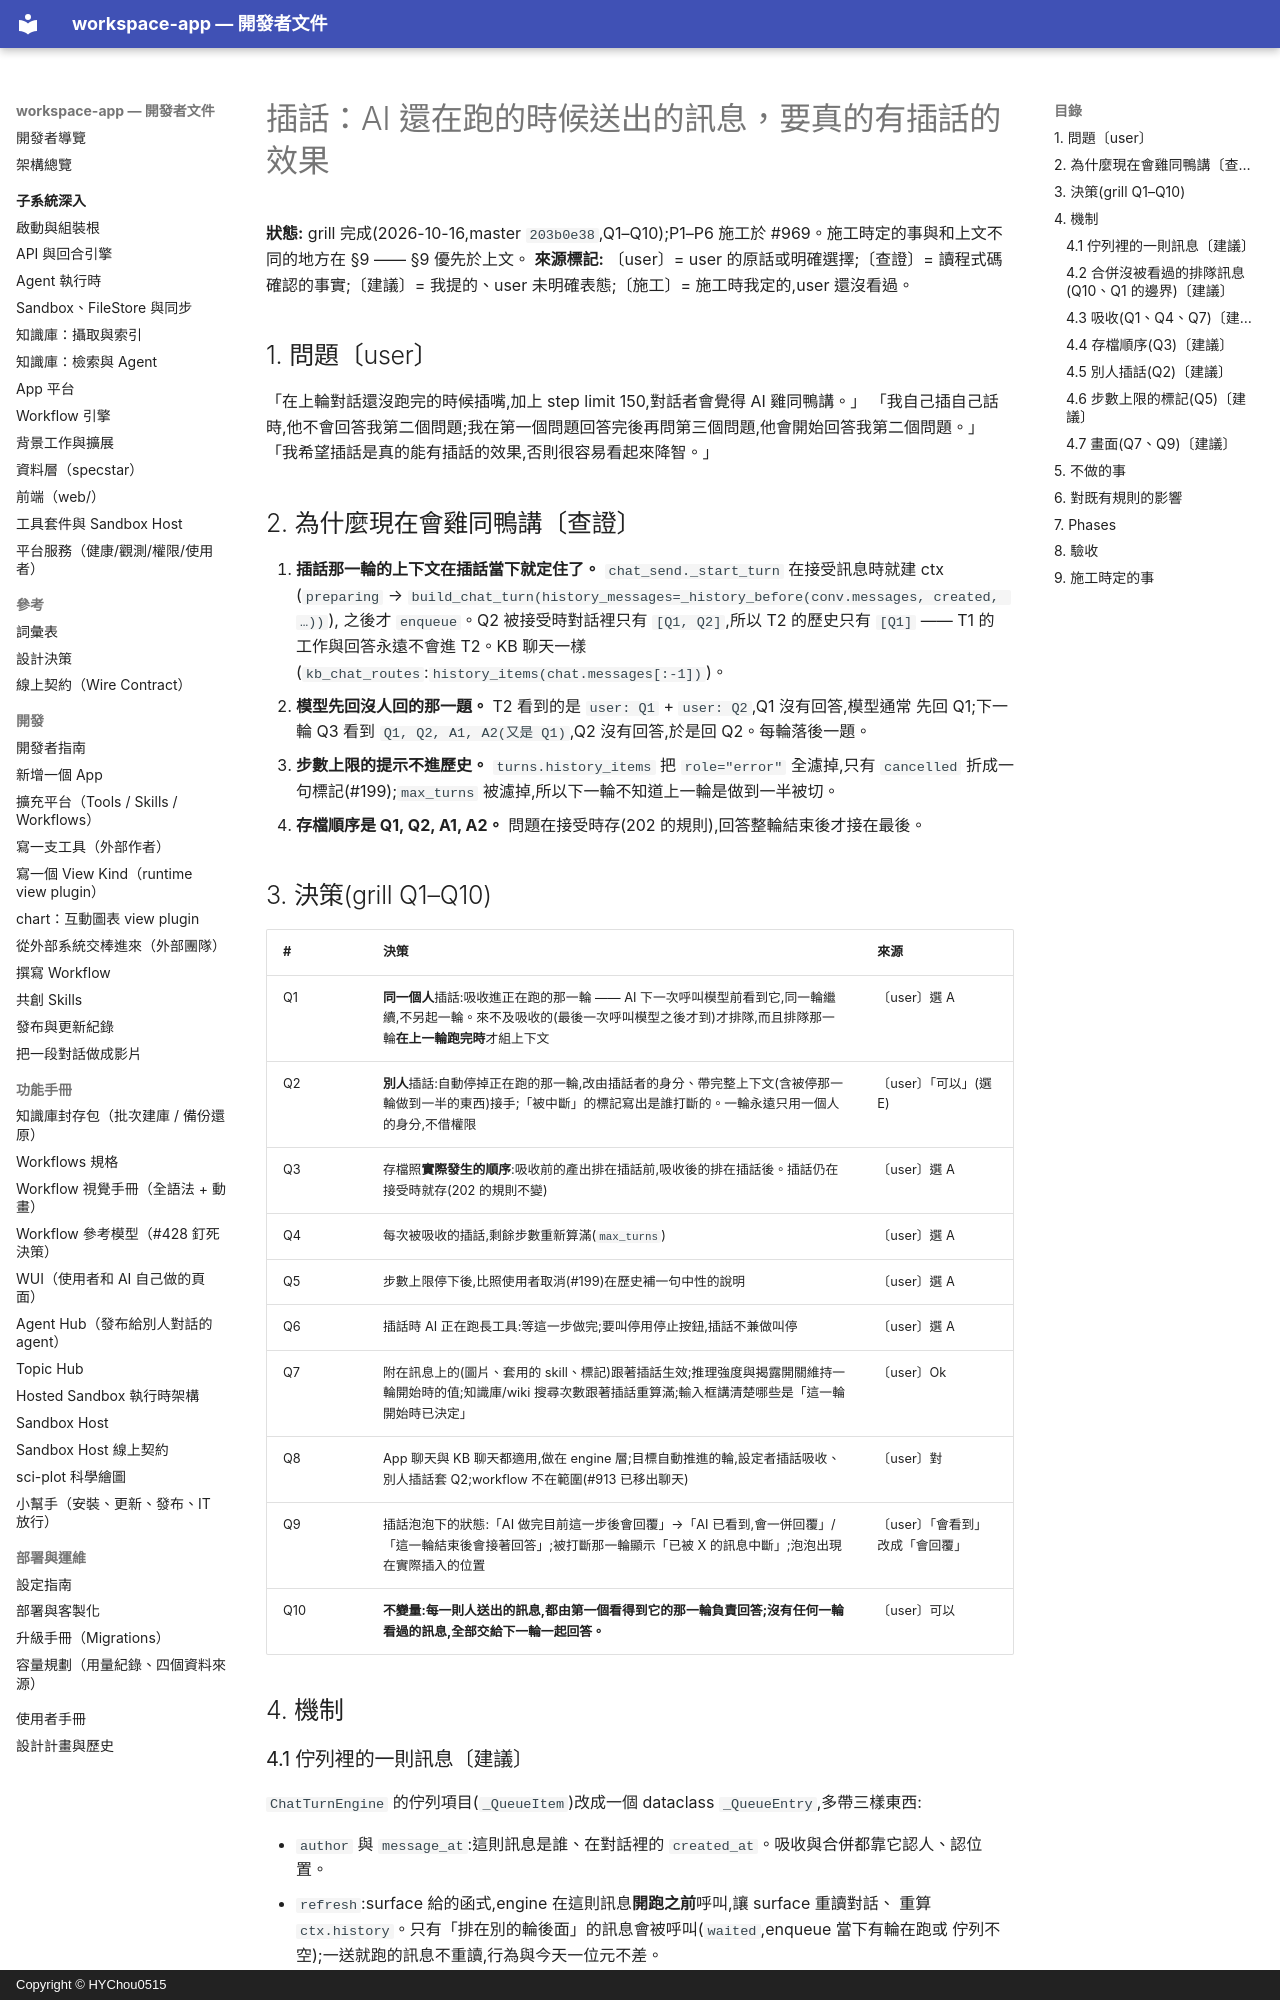

repository: HYChou0515/ai-workspace · page: plan-interjection/index.html · generator: mkdocs · copyright: Copyright © HYChou0515

# 插話：AI 還在跑的時候送出的訊息，要真的有插話的效果

**狀態:** grill 完成(2026-10-16,master `203b0e38`,Q1–Q10);P1–P6 施工於 #969。施工時定的事與和上文不同的地方在 §9 —— §9 優先於上文。
**來源標記:** 〔user〕= user 的原話或明確選擇;〔查證〕= 讀程式碼確認的事實;〔建議〕= 我提的、user 未明確表態;〔施工〕= 施工時我定的,user 還沒看過。

## 1. 問題〔user〕

「在上輪對話還沒跑完的時候插嘴,加上 step limit 150,對話者會覺得 AI 雞同鴨講。」
「我自己插自己話時,他不會回答我第二個問題;我在第一個問題回答完後再問第三個問題,他會開始回答我第二個問題。」
「我希望插話是真的能有插話的效果,否則很容易看起來降智。」

## 2. 為什麼現在會雞同鴨講〔查證〕

1. **插話那一輪的上下文在插話當下就定住了。** `chat_send._start_turn` 在接受訊息時就建 ctx
   (`preparing` → `build_chat_turn(history_messages=_history_before(conv.messages, created, …))`),
   之後才 `enqueue`。Q2 被接受時對話裡只有 `[Q1, Q2]`,所以 T2 的歷史只有 `[Q1]` —— T1 的
   工作與回答永遠不會進 T2。KB 聊天一樣(`kb_chat_routes`:`history_items(chat.messages[:-1])`)。
2. **模型先回沒人回的那一題。** T2 看到的是 `user: Q1` + `user: Q2`,Q1 沒有回答,模型通常
   先回 Q1;下一輪 Q3 看到 `Q1, Q2, A1, A2(又是 Q1)`,Q2 沒有回答,於是回 Q2。每輪落後一題。
3. **步數上限的提示不進歷史。** `turns.history_items` 把 `role="error"` 全濾掉,只有
   `cancelled` 折成一句標記(#199);`max_turns` 被濾掉,所以下一輪不知道上一輪是做到一半被切。
4. **存檔順序是 Q1, Q2, A1, A2。** 問題在接受時存(202 的規則),回答整輪結束後才接在最後。

## 3. 決策(grill Q1–Q10)

| # | 決策 | 來源 |
|---|---|---|
| Q1 | **同一個人**插話:吸收進正在跑的那一輪 —— AI 下一次呼叫模型前看到它,同一輪繼續,不另起一輪。來不及吸收的(最後一次呼叫模型之後才到)才排隊,而且排隊那一輪**在上一輪跑完時**才組上下文 | 〔user〕選 A |
| Q2 | **別人**插話:自動停掉正在跑的那一輪,改由插話者的身分、帶完整上下文(含被停那一輪做到一半的東西)接手;「被中斷」的標記寫出是誰打斷的。一輪永遠只用一個人的身分,不借權限 | 〔user〕「可以」(選 E) |
| Q3 | 存檔照**實際發生的順序**:吸收前的產出排在插話前,吸收後的排在插話後。插話仍在接受時就存(202 的規則不變) | 〔user〕選 A |
| Q4 | 每次被吸收的插話,剩餘步數重新算滿(`max_turns`) | 〔user〕選 A |
| Q5 | 步數上限停下後,比照使用者取消(#199)在歷史補一句中性的說明 | 〔user〕選 A |
| Q6 | 插話時 AI 正在跑長工具:等這一步做完;要叫停用停止按鈕,插話不兼做叫停 | 〔user〕選 A |
| Q7 | 附在訊息上的(圖片、套用的 skill、標記)跟著插話生效;推理強度與揭露開關維持一輪開始時的值;知識庫/wiki 搜尋次數跟著插話重算滿;輸入框講清楚哪些是「這一輪開始時已決定」 | 〔user〕Ok |
| Q8 | App 聊天與 KB 聊天都適用,做在 engine 層;目標自動推進的輪,設定者插話吸收、別人插話套 Q2;workflow 不在範圍(#913 已移出聊天) | 〔user〕對 |
| Q9 | 插話泡泡下的狀態:「AI 做完目前這一步後會回覆」→「AI 已看到,會一併回覆」/「這一輪結束後會接著回答」;被打斷那一輪顯示「已被 X 的訊息中斷」;泡泡出現在實際插入的位置 | 〔user〕「會看到」改成「會回覆」 |
| Q10 | **不變量:每一則人送出的訊息,都由第一個看得到它的那一輪負責回答;沒有任何一輪看過的訊息,全部交給下一輪一起回答。** | 〔user〕可以 |

## 4. 機制

### 4.1 佇列裡的一則訊息〔建議〕

`ChatTurnEngine` 的佇列項目(`_QueueItem`)改成一個 dataclass `_QueueEntry`,多帶三樣東西:

- `author` 與 `message_at`:這則訊息是誰、在對話裡的 `created_at`。吸收與合併都靠它認人、認位置。
- `refresh`:surface 給的函式,engine 在這則訊息**開跑之前**呼叫,讓 surface 重讀對話、
  重算 `ctx.history`。只有「排在別的輪後面」的訊息會被呼叫(`waited`,enqueue 當下有輪在跑或
  佇列不空);一送就跑的訊息不重讀,行為與今天一位元不差。
- `on_absorbed`:這則訊息被別的輪負責回答時呼叫(app 聊天用它結束自己的 turn-claim;KB 沒有 claim)。

另有 `absorbed` 旗標:被吸收或合併的項目留在 `asyncio.Queue` 裡,worker 取到時直接跳過
(它的 future 由負責的那一輪結束時解掉)。

**多 pod 的範圍〔查證〕:** 同一個對話的佇列本來就是 pod 內的(`_WorkspaceSession`),
靠 sticky 路由把同一對話的送出送到同一顆 pod;吸收與 Q2 的停止都在這個佇列上做,所以範圍
和今天的排隊一樣。插話落在另一顆 pod 時,它在那顆 pod 自己排隊(今天就是這樣),不會被吸收。

### 4.2 合併沒被看過的排隊訊息(Q10、Q1 的邊界)〔建議〕

worker 取到一則還沒被看過的項目時,把佇列裡**此刻所有**還沒被看過、也沒在準備中被停止的
項目一起取出:**最後一則**當主訊息(它的 ctx = 這一輪的身分與設定),前面幾則依序成為這一輪的
「開頭插話」—— 以使用者訊息放在歷史之後、主訊息之前。歷史由 `refresh` 從**第一則**之前重算。

用最後一則的身分,是 Q2 推出來的:佇列裡混了兩個人時,後面那個人必然是用 Q2 停掉前一輪的人,
接手的就該是他。
